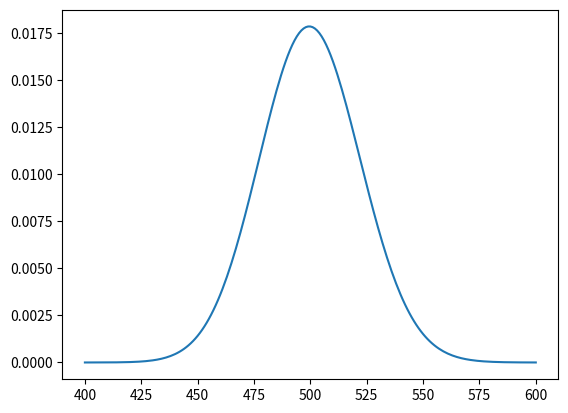

Write Python code to recreate this figure.
from scipy.stats import poisson# suppose the average sale of an shop is 500 then what the probablity of sales goinng upto 550
import matplotlib.pyplot as plt
import numpy as np

x = np.arange(400, 601)#x axis from 400 to 600
plt.plot(x, poisson.pmf(x, 500))
"""
 In a Poisson PMF plot, the y-axis represents:
The probability of getting exactly x events (like arrivals, defects, heads, etc.) when the average rate is μ.
"""
plt.show()
